2-way image classification set "bm-vs-av-v2-augmented" from GitHub (pedroescalfonimoraes/final-project-plagues-recognition-master); label vocabulary: acaro vermelho, bicho mineiro.

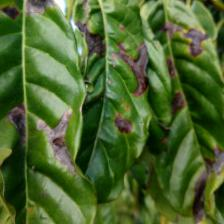
Label: bicho mineiro

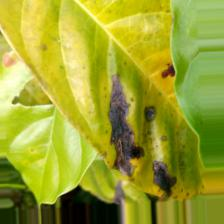
Label: bicho mineiro

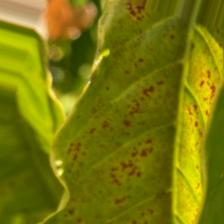
Label: acaro vermelho

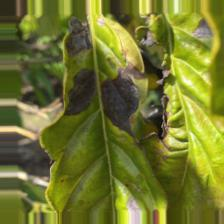
Label: bicho mineiro

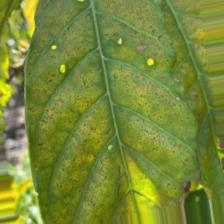
Label: acaro vermelho

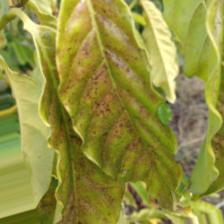
Label: acaro vermelho
